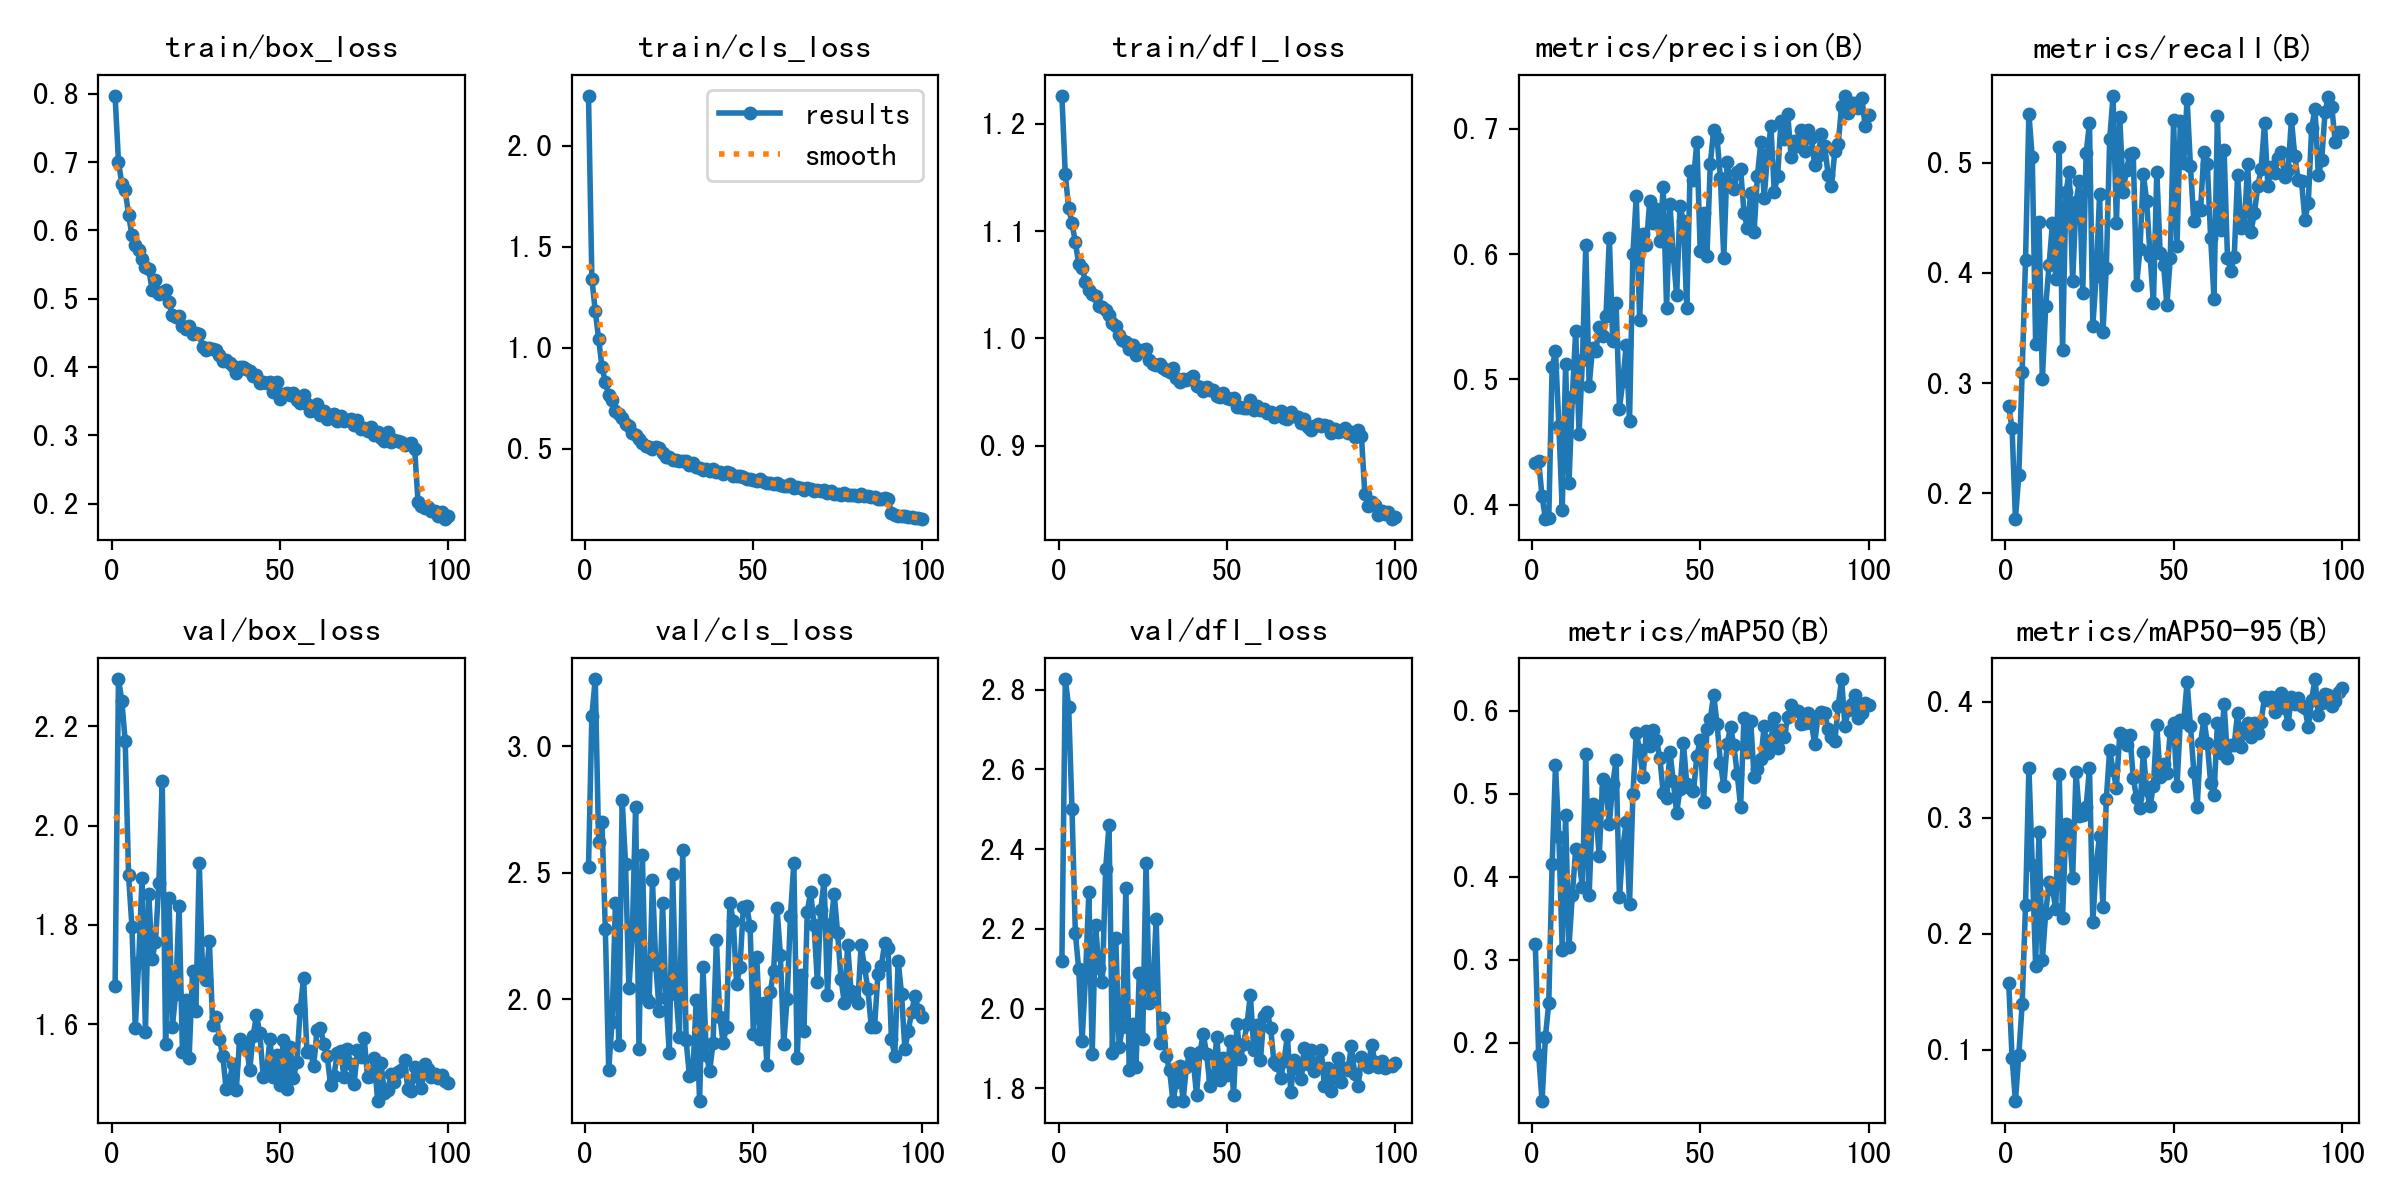

Source data for this figure (header and first rows):
epoch, time, train/box_loss, train/cls_loss, train/dfl_loss, metrics/precision(B), metrics/recall(B), metrics/mAP50(B), metrics/mAP50-95(B), val/box_loss, val/cls_loss, val/dfl_loss, lr/pg0, lr/pg1, lr/pg2
1, 12.17, 0.7968, 2.246, 1.226, 0.4337, 0.2795, 0.3183, 0.1574, 1.678, 2.522, 2.118, 0.0003307, 0.0003307, 0.0003307
2, 20.86, 0.7007, 1.342, 1.153, 0.435, 0.259, 0.1853, 0.09312, 2.296, 3.122, 2.827, 0.0006575, 0.0006575, 0.0006575
3, 29.21, 0.6683, 1.181, 1.122, 0.4068, 0.1771, 0.1291, 0.05534, 2.251, 3.268, 2.757, 0.0009776, 0.0009776, 0.0009776
4, 37.38, 0.6587, 1.045, 1.107, 0.389, 0.2164, 0.2066, 0.09569, 2.171, 2.621, 2.5, 0.0009703, 0.0009703, 0.0009703
5, 45.41, 0.6229, 0.9051, 1.09, 0.3894, 0.3106, 0.2477, 0.1392, 1.9, 2.701, 2.188, 0.0009604, 0.0009604, 0.0009604
6, 53.35, 0.5928, 0.8293, 1.069, 0.5097, 0.412, 0.4148, 0.2247, 1.797, 2.278, 2.099, 0.0009505, 0.0009505, 0.0009505
7, 61.24, 0.579, 0.7661, 1.066, 0.5227, 0.5444, 0.5341, 0.343, 1.593, 1.72, 1.919, 0.0009406, 0.0009406, 0.0009406
8, 69.12, 0.5719, 0.7416, 1.053, 0.463, 0.5048, 0.4483, 0.2593, 1.726, 1.912, 2.078, 0.0009307, 0.0009307, 0.0009307
9, 77.16, 0.5583, 0.6858, 1.045, 0.3962, 0.336, 0.3116, 0.1725, 1.895, 2.382, 2.292, 0.0009208, 0.0009208, 0.0009208
10, 85.28, 0.547, 0.6732, 1.041, 0.5121, 0.4459, 0.4743, 0.2878, 1.585, 1.819, 1.886, 0.0009109, 0.0009109, 0.0009109
11, 93.69, 0.5436, 0.6524, 1.039, 0.417, 0.3035, 0.3154, 0.1771, 1.862, 2.789, 2.209, 0.000901, 0.000901, 0.000901
12, 101.8, 0.5123, 0.6228, 1.031, 0.4863, 0.3702, 0.3782, 0.2182, 1.732, 2.535, 2.102, 0.0008911, 0.0008911, 0.0008911
13, 109.8, 0.5271, 0.612, 1.029, 0.5386, 0.4073, 0.4329, 0.2445, 1.766, 2.044, 2.065, 0.0008812, 0.0008812, 0.0008812
14, 117.8, 0.5068, 0.577, 1.026, 0.4567, 0.4453, 0.4193, 0.2382, 1.885, 2.255, 2.351, 0.0008713, 0.0008713, 0.0008713
15, 125.6, 0.5099, 0.5665, 1.022, 0.5155, 0.3947, 0.3873, 0.2214, 2.089, 2.76, 2.459, 0.0008614, 0.0008614, 0.0008614
16, 133.7, 0.5122, 0.5499, 1.014, 0.6069, 0.5146, 0.5485, 0.3378, 1.561, 1.803, 1.889, 0.0008515, 0.0008515, 0.0008515
17, 141.6, 0.495, 0.5271, 1.012, 0.4949, 0.33, 0.3781, 0.2139, 1.855, 2.571, 2.177, 0.0008416, 0.0008416, 0.0008416
18, 149.5, 0.4763, 0.5151, 1.004, 0.5248, 0.4733, 0.4877, 0.2945, 1.594, 2.007, 1.904, 0.0008317, 0.0008317, 0.0008317
19, 157.4, 0.4731, 0.5102, 0.999, 0.5228, 0.4916, 0.4766, 0.2887, 1.661, 1.988, 1.953, 0.0008218, 0.0008218, 0.0008218
20, 165.4, 0.4746, 0.4991, 0.9971, 0.5422, 0.3924, 0.4246, 0.248, 1.838, 2.47, 2.302, 0.0008119, 0.0008119, 0.0008119
21, 173.3, 0.4595, 0.506, 0.9907, 0.5346, 0.4645, 0.5179, 0.3396, 1.545, 2.136, 1.846, 0.000802, 0.000802, 0.000802
22, 181.2, 0.456, 0.5031, 0.9943, 0.5507, 0.483, 0.5054, 0.3017, 1.648, 1.955, 1.96, 0.0007921, 0.0007921, 0.0007921
23, 189.3, 0.4601, 0.4802, 0.9844, 0.613, 0.3814, 0.4639, 0.3025, 1.533, 2.379, 1.854, 0.0007822, 0.0007822, 0.0007822
24, 197.2, 0.4486, 0.4564, 0.9896, 0.5306, 0.5084, 0.5111, 0.3091, 1.708, 2.005, 2.089, 0.0007723, 0.0007723, 0.0007723
25, 205.1, 0.4503, 0.4607, 0.9889, 0.5609, 0.5362, 0.5407, 0.3426, 1.627, 1.788, 1.924, 0.0007624, 0.0007624, 0.0007624
26, 212.9, 0.4486, 0.4455, 0.9901, 0.4767, 0.3523, 0.375, 0.2102, 1.925, 2.493, 2.365, 0.0007525, 0.0007525, 0.0007525
27, 220.9, 0.4292, 0.4452, 0.9802, 0.4987, 0.3977, 0.4349, 0.2598, 1.702, 2.02, 2.013, 0.0007426, 0.0007426, 0.0007426
28, 228.9, 0.4248, 0.4386, 0.9761, 0.5273, 0.4714, 0.4659, 0.2844, 1.69, 1.849, 2.042, 0.0007327, 0.0007327, 0.0007327
29, 236.9, 0.4275, 0.4404, 0.9753, 0.4673, 0.3465, 0.367, 0.2233, 1.768, 2.591, 2.225, 0.0007228, 0.0007228, 0.0007228
30, 244.7, 0.4257, 0.4368, 0.9766, 0.6005, 0.4049, 0.4992, 0.3161, 1.599, 1.837, 1.913, 0.0007129, 0.0007129, 0.0007129
31, 252.6, 0.4246, 0.4213, 0.9724, 0.6464, 0.5213, 0.5731, 0.3582, 1.615, 1.695, 1.976, 0.000703, 0.000703, 0.000703
32, 260.9, 0.4171, 0.4268, 0.9706, 0.5476, 0.5605, 0.5527, 0.3411, 1.57, 1.705, 1.88, 0.0006931, 0.0006931, 0.0006931
33, 269.1, 0.4094, 0.411, 0.9691, 0.6162, 0.4454, 0.5199, 0.3257, 1.537, 1.998, 1.845, 0.0006832, 0.0006832, 0.0006832
34, 277.1, 0.4104, 0.4031, 0.9723, 0.6073, 0.5411, 0.5752, 0.3728, 1.469, 1.595, 1.767, 0.0006733, 0.0006733, 0.0006733
35, 285.1, 0.4064, 0.3932, 0.963, 0.6427, 0.4739, 0.5581, 0.3711, 1.488, 2.129, 1.815, 0.0006634, 0.0006634, 0.0006634
36, 293.1, 0.4008, 0.4014, 0.9596, 0.625, 0.4937, 0.5768, 0.3622, 1.52, 1.78, 1.855, 0.0006535, 0.0006535, 0.0006535
37, 301, 0.3907, 0.3899, 0.9623, 0.6359, 0.5083, 0.5651, 0.3715, 1.467, 1.716, 1.769, 0.0006436, 0.0006436, 0.0006436
38, 309, 0.4003, 0.3972, 0.9611, 0.6107, 0.5084, 0.5434, 0.3343, 1.57, 1.826, 1.855, 0.0006337, 0.0006337, 0.0006337
39, 317.2, 0.3993, 0.3825, 0.9628, 0.6537, 0.3893, 0.5009, 0.317, 1.555, 2.236, 1.888, 0.0006238, 0.0006238, 0.0006238
40, 325.4, 0.3969, 0.3867, 0.9651, 0.5571, 0.4215, 0.4949, 0.3079, 1.558, 1.931, 1.871, 0.0006139, 0.0006139, 0.0006139
41, 333.4, 0.3934, 0.3739, 0.9558, 0.6397, 0.4897, 0.5509, 0.3566, 1.508, 1.828, 1.784, 0.000604, 0.000604, 0.000604
42, 341.4, 0.3865, 0.3861, 0.9544, 0.5986, 0.465, 0.5152, 0.3234, 1.577, 1.888, 1.89, 0.0005941, 0.0005941, 0.0005941
43, 349.6, 0.3888, 0.3798, 0.9513, 0.5672, 0.4154, 0.4772, 0.3098, 1.618, 2.382, 1.937, 0.0005842, 0.0005842, 0.0005842
44, 357.6, 0.3769, 0.3631, 0.9548, 0.638, 0.3727, 0.5058, 0.3277, 1.582, 2.311, 1.885, 0.0005743, 0.0005743, 0.0005743
45, 365.7, 0.3776, 0.3663, 0.9522, 0.6265, 0.4916, 0.5615, 0.38, 1.495, 2.06, 1.805, 0.0005644, 0.0005644, 0.0005644
46, 373.8, 0.3767, 0.3661, 0.9525, 0.5569, 0.4181, 0.512, 0.3347, 1.504, 2.128, 1.826, 0.0005545, 0.0005545, 0.0005545
47, 382, 0.3785, 0.3603, 0.9468, 0.6663, 0.4077, 0.5068, 0.3463, 1.57, 2.364, 1.93, 0.0005446, 0.0005446, 0.0005446
48, 389.8, 0.3636, 0.3482, 0.9452, 0.6594, 0.3709, 0.503, 0.3385, 1.493, 2.371, 1.819, 0.0005347, 0.0005347, 0.0005347
49, 397.7, 0.3785, 0.3512, 0.949, 0.6897, 0.4137, 0.5451, 0.3743, 1.538, 2.288, 1.876, 0.0005248, 0.0005248, 0.0005248
50, 405.7, 0.3535, 0.3427, 0.9442, 0.6023, 0.5384, 0.565, 0.3812, 1.478, 1.862, 1.833, 0.0005149, 0.0005149, 0.0005149
51, 414.3, 0.3601, 0.3415, 0.9435, 0.6326, 0.4247, 0.4906, 0.3271, 1.568, 2.166, 1.918, 0.000505, 0.000505, 0.000505
52, 422.3, 0.3623, 0.3479, 0.9446, 0.5987, 0.5377, 0.5776, 0.3839, 1.469, 1.844, 1.784, 0.0004951, 0.0004951, 0.0004951
53, 430.6, 0.3584, 0.3343, 0.9365, 0.6723, 0.4996, 0.5906, 0.3826, 1.554, 1.985, 1.962, 0.0004852, 0.0004852, 0.0004852
54, 438.6, 0.3615, 0.3306, 0.9362, 0.6991, 0.5581, 0.6193, 0.417, 1.493, 1.741, 1.872, 0.0004753, 0.0004753, 0.0004753
55, 446.6, 0.3523, 0.3302, 0.9353, 0.693, 0.4966, 0.5838, 0.3791, 1.524, 2.027, 1.912, 0.0004654, 0.0004654, 0.0004654
56, 454.6, 0.3478, 0.3233, 0.9357, 0.6606, 0.4469, 0.5376, 0.3397, 1.63, 2.113, 1.961, 0.0004555, 0.0004555, 0.0004555
57, 462.6, 0.3586, 0.3319, 0.9431, 0.5971, 0.4598, 0.5088, 0.3093, 1.693, 2.362, 2.035, 0.0004456, 0.0004456, 0.0004456
58, 470.6, 0.3452, 0.3189, 0.9334, 0.6735, 0.4571, 0.5603, 0.3644, 1.545, 2.176, 1.896, 0.0004357, 0.0004357, 0.0004357
59, 478.7, 0.3349, 0.317, 0.9367, 0.6557, 0.51, 0.5805, 0.3852, 1.546, 1.822, 1.96, 0.0004258, 0.0004258, 0.0004258
60, 486.8, 0.3377, 0.3167, 0.9331, 0.6518, 0.499, 0.5583, 0.3645, 1.517, 2.001, 1.871, 0.0004159, 0.0004159, 0.0004159
... 40 more rows
